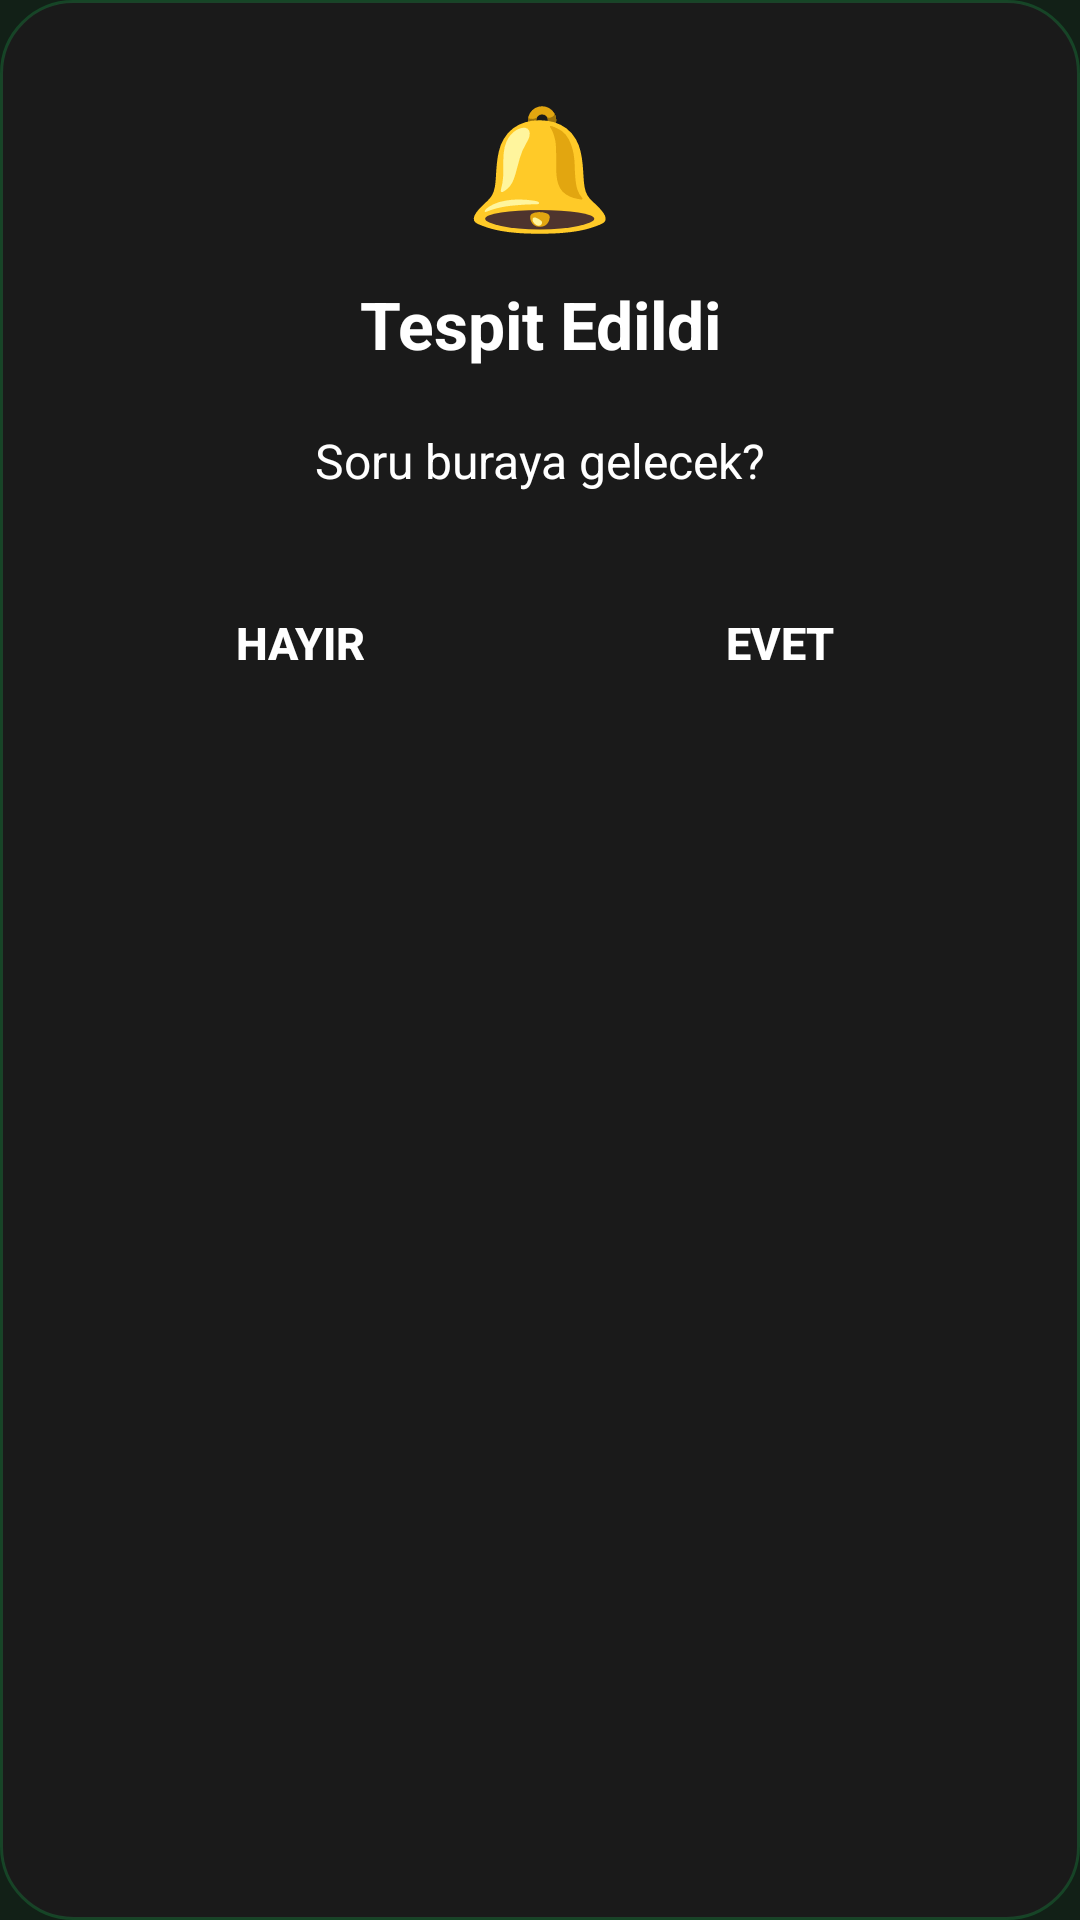

Android layout source for this screen:
<!-- AndroidManifest.xml: application theme Theme.Crytes -->
<!-- res/layout/dialog_follow_up.xml -->
<?xml version="1.0" encoding="utf-8"?>
<LinearLayout xmlns:android="http://schemas.android.com/apk/res/android"
    android:layout_width="match_parent"
    android:layout_height="wrap_content"
    android:orientation="vertical"
    android:padding="28dp"
    android:background="@drawable/dialog_background"
    android:minWidth="320dp">

    
    <LinearLayout
        android:layout_width="match_parent"
        android:layout_height="wrap_content"
        android:orientation="vertical"
        android:gravity="center"
        android:layout_marginBottom="20dp">

        <TextView
            android:id="@+id/dialogEmoji"
            android:layout_width="wrap_content"
            android:layout_height="wrap_content"
            android:text="🔔"
            android:textSize="40sp"/>

        <TextView
            android:id="@+id/textTitle"
            android:layout_width="match_parent"
            android:layout_height="wrap_content"
            android:text="Tespit Edildi"
            android:textSize="22sp"
            android:textStyle="bold"
            android:textColor="@color/text_primary"
            android:gravity="center"
            android:layout_marginTop="12dp"/>

    </LinearLayout>

    
    <TextView
        android:id="@+id/textSensorInfo"
        android:layout_width="match_parent"
        android:layout_height="wrap_content"
        android:text="Ortam: 25°C | %50 Nem"
        android:textSize="13sp"
        android:textColor="@color/text_secondary"
        android:gravity="center"
        android:background="@drawable/card_background"
        android:padding="10dp"
        android:visibility="gone"
        android:layout_marginBottom="16dp"/>

    
    <TextView
        android:id="@+id/textQuestion"
        android:layout_width="match_parent"
        android:layout_height="wrap_content"
        android:text="Soru buraya gelecek?"
        android:textSize="16sp"
        android:textColor="@color/text_primary"
        android:gravity="center"
        android:lineSpacingExtra="4dp"
        android:layout_marginBottom="24dp"/>

    
    <LinearLayout
        android:id="@+id/layoutButtons"
        android:layout_width="match_parent"
        android:layout_height="wrap_content"
        android:orientation="horizontal"
        android:gravity="center">

        <Button
            android:id="@+id/btnNo"
            android:layout_width="0dp"
            android:layout_height="52dp"
            android:layout_weight="1"
            android:text="Hayır"
            android:textSize="15sp"
            android:textStyle="bold"
            android:textColor="@color/text_primary"
            android:layout_marginEnd="8dp"
            android:background="@drawable/button_secondary"/>

        <Button
            android:id="@+id/btnYes"
            android:layout_width="0dp"
            android:layout_height="52dp"
            android:layout_weight="1"
            android:text="Evet"
            android:textSize="15sp"
            android:textStyle="bold"
            android:textColor="@color/on_primary"
            android:layout_marginStart="8dp"
            android:background="@drawable/button_primary"/>

    </LinearLayout>

    
    <LinearLayout
        android:id="@+id/layoutAdvice"
        android:layout_width="match_parent"
        android:layout_height="wrap_content"
        android:orientation="vertical"
        android:visibility="gone"
        android:layout_marginTop="20dp">

        <View
            android:layout_width="match_parent"
            android:layout_height="1dp"
            android:background="@color/card_border"
            android:layout_marginBottom="20dp"/>

        <TextView
            android:id="@+id/textAdviceLabel"
            android:layout_width="match_parent"
            android:layout_height="wrap_content"
            android:text="💡 Öneri"
            android:textSize="14sp"
            android:textStyle="bold"
            android:textColor="@color/primary"
            android:gravity="center"
            android:layout_marginBottom="8dp"/>

        <TextView
            android:id="@+id/textAdvice"
            android:layout_width="match_parent"
            android:layout_height="wrap_content"
            android:text="Öneri metni buraya gelecek."
            android:textSize="15sp"
            android:textColor="@color/text_secondary"
            android:gravity="center"
            android:lineSpacingExtra="4dp"
            android:layout_marginBottom="20dp"/>

        <Button
            android:id="@+id/btnOk"
            android:layout_width="match_parent"
            android:layout_height="52dp"
            android:text="Tamam, Anlaşıldı"
            android:textSize="15sp"
            android:textStyle="bold"
            android:textColor="@color/on_primary"
            android:background="@drawable/button_primary"/>

    </LinearLayout>

</LinearLayout>
<!-- resources referenced by this layout -->
<resources>
  <color name="card_border">#0DFFFFFF</color>
  <color name="on_primary">#FFFFFF</color>
  <color name="primary">#1DB954</color>
  <color name="text_primary">#FFFFFF</color>
  <color name="text_secondary">#94A3B8</color>
  <!-- drawable card_background (drawable) -->
  <?xml version="1.0" encoding="utf-8"?>
  <shape xmlns:android="http://schemas.android.com/apk/res/android"
      android:shape="rectangle">
      
      
      <solid android:color="#CC1A1A1A"/>
      
      
      <corners android:radius="20dp"/>
      
      
      <stroke
          android:width="1dp"
          android:color="#40FFFFFF"/>
  </shape>
  <!-- drawable dialog_background (drawable) -->
  <?xml version="1.0" encoding="utf-8"?>
  <shape xmlns:android="http://schemas.android.com/apk/res/android"
      android:shape="rectangle">
      
      
      <solid android:color="#1A1A1A"/>
      
      
      <corners android:radius="24dp"/>
      
      
      <stroke
          android:width="1dp"
          android:color="#401DB954"/>
  </shape>
  <style name="Theme.Crytes" parent="Theme.Material3.Dark.NoActionBar">
          <item name="colorPrimary">@color/primary</item>
          <item name="colorPrimaryVariant">@color/primary_variant</item>
          <item name="colorOnPrimary">@color/on_primary</item>
          <item name="colorSecondary">@color/secondary</item>
          <item name="colorSecondaryVariant">@color/secondary_variant</item>
          <item name="colorOnSecondary">@color/on_secondary</item>
          <item name="android:colorBackground">@color/background</item>
          <item name="colorSurface">@color/surface</item>
          <item name="colorOnBackground">@color/on_background</item>
          <item name="colorOnSurface">@color/on_surface</item>
          <item name="android:statusBarColor">@color/background</item>
          <item name="android:navigationBarColor">@color/background</item>
      </style>
  <color name="primary_variant">#1AA34A</color>
  <color name="secondary">#1DB954</color>
  <color name="secondary_variant">#1AA34A</color>
  <color name="on_secondary">#FFFFFF</color>
  <color name="background">#122017</color>
  <color name="surface">#1A2633</color>
  <color name="on_background">#FFFFFF</color>
  <color name="on_surface">#FFFFFF</color>
</resources>
